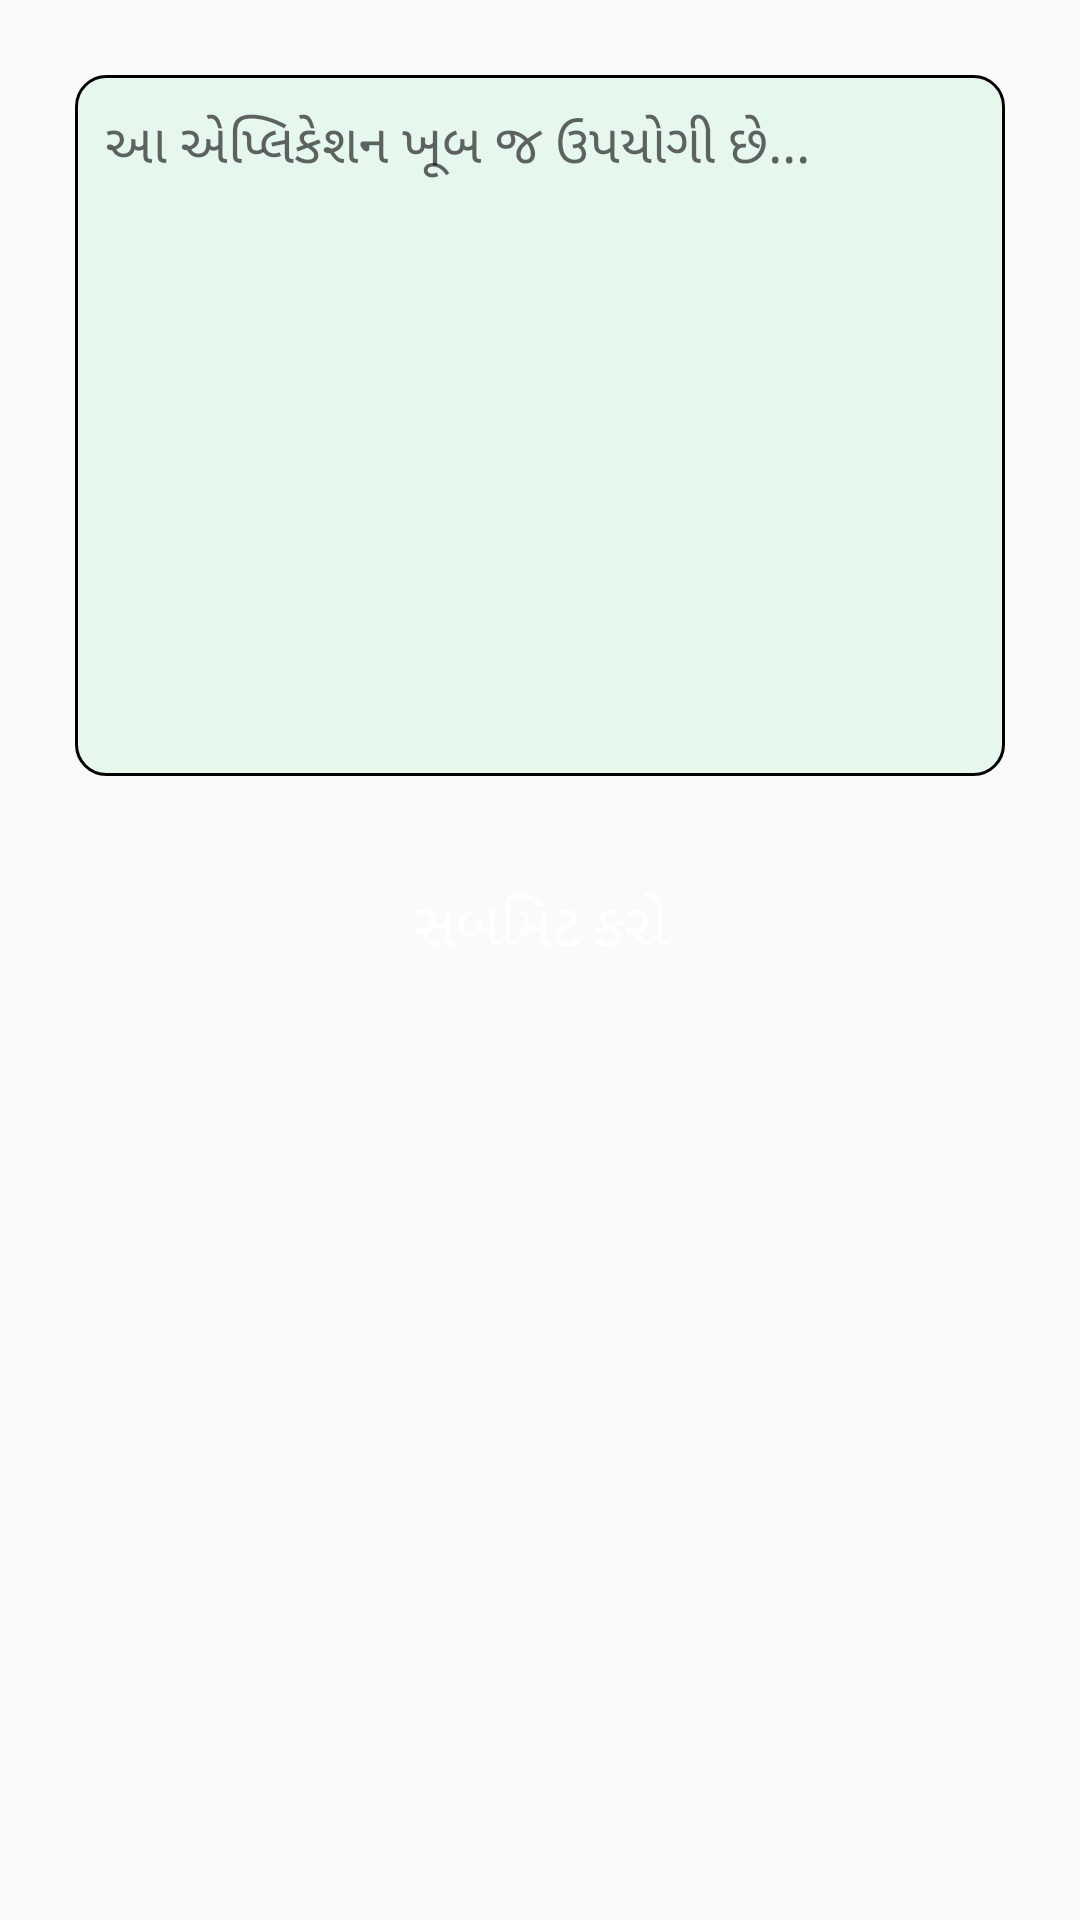

Produce the Android XML layout that renders to this screen, including the resource entries it uses.
<!-- AndroidManifest.xml: application theme Theme.Apmc -->
<!-- res/layout/activity_review.xml -->
<?xml version="1.0" encoding="utf-8"?>
<androidx.constraintlayout.widget.ConstraintLayout xmlns:android="http://schemas.android.com/apk/res/android"
    xmlns:app="http://schemas.android.com/apk/res-auto"
    xmlns:tools="http://schemas.android.com/tools"
    android:layout_width="match_parent"
    android:layout_height="match_parent"
    android:orientation="vertical"
    tools:context=".Review">


    <ScrollView
        android:layout_width="match_parent"
        android:layout_height="match_parent"
        >

        <LinearLayout
            android:layout_width="match_parent"
            android:layout_height="match_parent"
            android:orientation="vertical">

            <EditText
                android:id="@+id/reviewTxt"
                android:layout_width="match_parent"
                android:layout_height="wrap_content"
                android:layout_margin="25dp"
                android:background="@drawable/bg"
                android:ems="10"
                android:gravity="top"
                android:hint="આ એપ્લિકેશન ખૂબ જ ઉપયોગી છે..."
                android:inputType="textMultiLine"
                android:lines="8"
                android:maxLines="20"
                android:minLines="10"
                android:padding="10dp"
                android:scrollbars="vertical" />

            <Button
                android:id="@+id/reviewBtn"
                android:layout_width="match_parent"
                android:layout_height="wrap_content"
                android:layout_marginLeft="25dp"
                android:layout_marginRight="25dp"
                android:background="@drawable/icone_bg"
                android:text="સબમિટ કરો"
                android:textColor="@color/white"
                android:textSize="20dp" />
        </LinearLayout>

    </ScrollView>
    <TextView
        android:id="@+id/network_error"
        android:layout_width="match_parent"
        android:layout_height="wrap_content"
        android:background="#0E0E0E"
        android:visibility="gone"
        android:textColor="@color/white"
        android:text="No Connection"
        android:textAlignment="center"
        android:textSize="15dp"
        app:layout_constraintBottom_toBottomOf="parent"
        app:layout_constraintEnd_toEndOf="parent"
        app:layout_constraintStart_toStartOf="parent"
        app:layout_constraintTop_toTopOf="parent"
        app:layout_constraintVertical_bias="1.0" />

</androidx.constraintlayout.widget.ConstraintLayout>
<!-- resources referenced by this layout -->
<resources>
  <color name="white">#FFFFFFFF</color>
  <!-- drawable bg (drawable) -->
  <?xml version="1.0" encoding="utf-8"?>
  <selector xmlns:android="http://schemas.android.com/apk/res/android">
      <item>
          <shape android:shape="rectangle">
  
              <corners android:radius="10dp"/>
              <stroke android:width="1dp"/>
              <solid android:color="#E6F7ED"/>
          </shape>
      </item>
  </selector>
  <style name="Theme.Apmc" parent="Theme.AppCompat.Light.DarkActionBar">
          
          <item name="colorPrimary">@color/green</item>
          <item name="colorPrimaryDark">@color/green</item>
          <item name="colorAccent">@color/teal_200</item>
          
          <item name="android:forceDarkAllowed" tools:targetApi="q">false</item>
      </style>
  <color name="green">#0db74c</color>
  <color name="teal_200">#FF03DAC5</color>
</resources>
